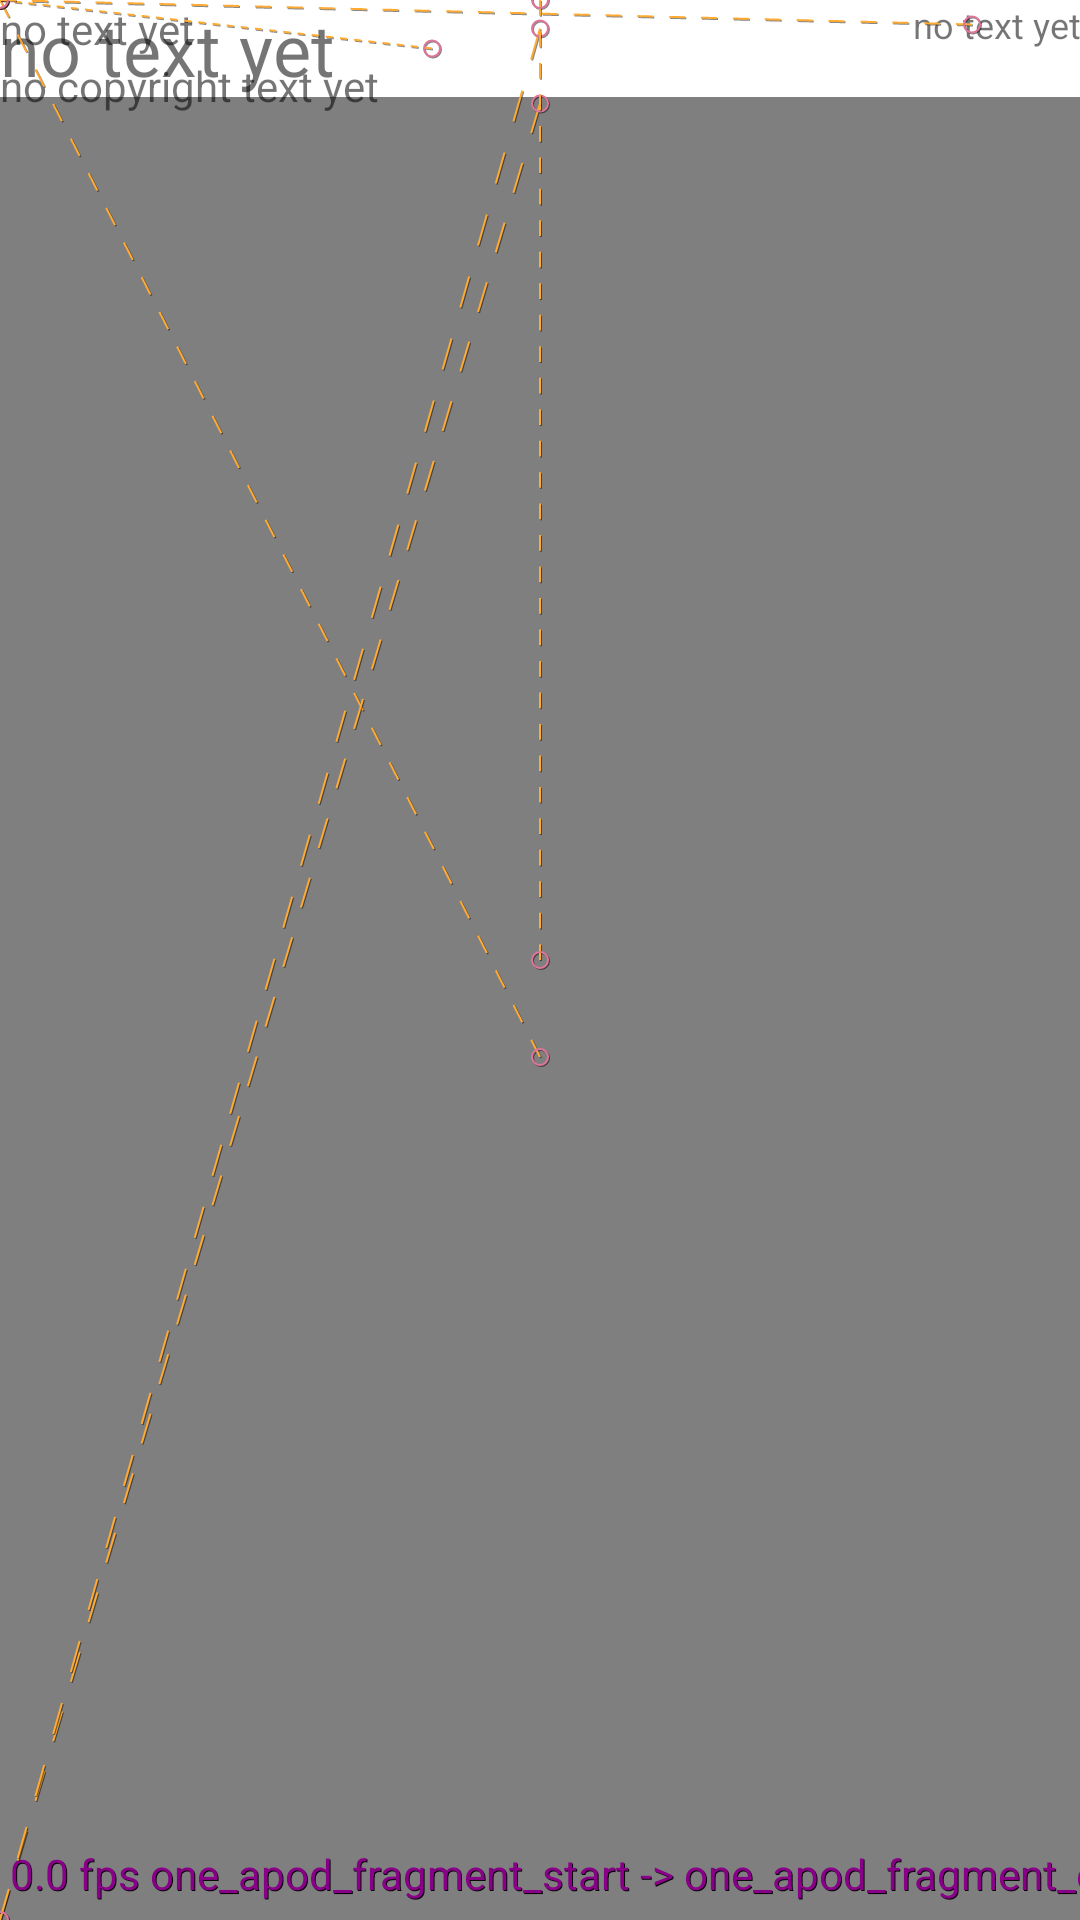

Produce the Android XML layout that renders to this screen, including the resource entries it uses.
<!-- AndroidManifest.xml: application theme Theme.AstroProto -->
<!-- res/layout/one_apod_fragment_end2.xml -->
<?xml version="1.0" encoding="utf-8"?>
<FrameLayout
    xmlns:android="http://schemas.android.com/apk/res/android"
    xmlns:app="http://schemas.android.com/apk/res-auto"
    xmlns:tools="http://schemas.android.com/tools"
    android:layout_width="match_parent"
    android:layout_height="match_parent"
    >

        <androidx.constraintlayout.motion.widget.MotionLayout
            android:id="@+id/container_2"
            android:layout_width="match_parent"
            android:layout_height="match_parent"
            app:layoutDescription="@xml/one_apod_fragment_v_constrained_scene"
            app:motionDebug="SHOW_ALL">

            <com.google.android.material.textview.MaterialTextView
                android:id="@+id/tv_title_apod"
                style="@style/margin_all_normal"
                android:layout_width="0dp"
                android:layout_height="wrap_content"
                android:text="@string/no_text_yet"
                android:gravity="top|start"
                android:textSize="@dimen/text_size_heading"
                android:visibility="gone"
                app:layout_constraintTop_toTopOf="parent"
                app:layout_constraintStart_toStartOf="parent"
                app:layout_constraintEnd_toStartOf="@id/tv_date_apod"
                app:layout_constraintHorizontal_weight="0.8"
                />

            <com.google.android.material.textview.MaterialTextView
                android:id="@+id/tv_date_apod"
                style="@style/margin_all_normal"
                android:layout_width="0dp"
                android:layout_height="wrap_content"
                android:gravity="top|end"
                android:text="@string/no_text_yet"
                android:textSize="@dimen/text_size_normal"
                android:visibility="gone"
                app:layout_constraintTop_toTopOf="parent"
                app:layout_constraintStart_toEndOf="@id/tv_title_apod"
                app:layout_constraintEnd_toEndOf="parent"
                app:layout_constraintHorizontal_weight="0.2"
                />

            <ImageView
                android:id="@+id/iv_url_apod_v"
                android:layout_width="match_parent"
                android:layout_height="match_parent"
                android:adjustViewBounds="true"
                android:scaleType="centerCrop"
                android:layout_gravity="center"

                android:src="@drawable/no_image"
                android:visibility="visible"
                app:layout_constraintEnd_toEndOf="parent"
                app:layout_constraintStart_toStartOf="parent"
                app:layout_constraintTop_toTopOf="parent"

                app:layout_constraintBottom_toBottomOf="parent" />

            <VideoView
                android:id="@+id/wv_url_video_apod"
                android:layout_width="match_parent"
                android:layout_height="wrap_content"
                android:scaleType="fitCenter"
                android:visibility="gone"
                app:layout_constraintTop_toBottomOf="@id/tv_title_apod"
                app:layout_constraintStart_toStartOf="parent"
                app:layout_constraintEnd_toEndOf="parent"
                />

            <com.google.android.material.textview.MaterialTextView
                android:id="@+id/tv_explanation_apod_v"
                style="@style/margin_all_normal"
                android:layout_width="match_parent"
                android:layout_height="wrap_content"
                android:justificationMode="inter_word"
                android:text="no text yet"
                android:visibility="gone"
                app:layout_constraintTop_toBottomOf="@id/iv_url_apod_v"
                app:layout_constraintStart_toStartOf="parent"
                app:layout_constraintEnd_toEndOf="parent"
                />

            <com.google.android.material.textview.MaterialTextView
                android:id="@+id/tv_copyright_apod"
                style="@style/margin_all_normal"
                android:paddingBottom="@dimen/step_normal"
                android:layout_width="match_parent"
                android:layout_height="wrap_content"
                android:text="no copyright text yet"
                android:visibility="gone"
                app:layout_constraintTop_toBottomOf="@id/tv_explanation_apod_v"
                app:layout_constraintStart_toStartOf="parent"
                app:layout_constraintEnd_toEndOf="parent"
                />

        </androidx.constraintlayout.motion.widget.MotionLayout>


</FrameLayout>
<!-- resources referenced by this layout -->
<resources>
  <dimen name="step_normal">12dp</dimen>
  <dimen name="text_size_heading">24sp</dimen>
  <dimen name="text_size_normal">12sp</dimen>
  <string name="no_text_yet">no text yet</string>
  
      //main
  <style name="Theme.AstroProto" parent="Theme.MaterialComponents.DayNight.NoActionBar">
          
          <item name="colorPrimary">@color/blue_400</item>
          <item name="colorPrimaryDark">@color/blue_400</item>
          <item name="colorPrimaryVariant">@color/indigo_300</item>
          <item name="colorOnPrimary">@color/white</item>
          <item name="colorSurface">@color/indigo_50</item>
  
          <item name="myColorPrimaryLight">@color/indigo_100</item>
  
          
          <item name="colorSecondary">@color/teal_200</item>
          <item name="colorSecondaryVariant">@color/teal_700</item>
          <item name="colorOnSecondary">@color/black</item>
  
          
          <item name="android:statusBarColor" tools:targetApi="l">?attr/colorPrimaryVariant</item>
  
          
          <item name="android:windowBackground">?attr/myColorPrimaryLight</item>
  
          
  
  
      </style>
  <!-- not gathered from this repository: default colours our renderer supplied (Android Studio template values) -->
  <color name="teal_200">#FF03DAC5</color>
  <color name="teal_700">#FF018786</color>
  <color name="black">#FF000000</color>
  <color name="white">#FFFFFFFF</color>
</resources>
